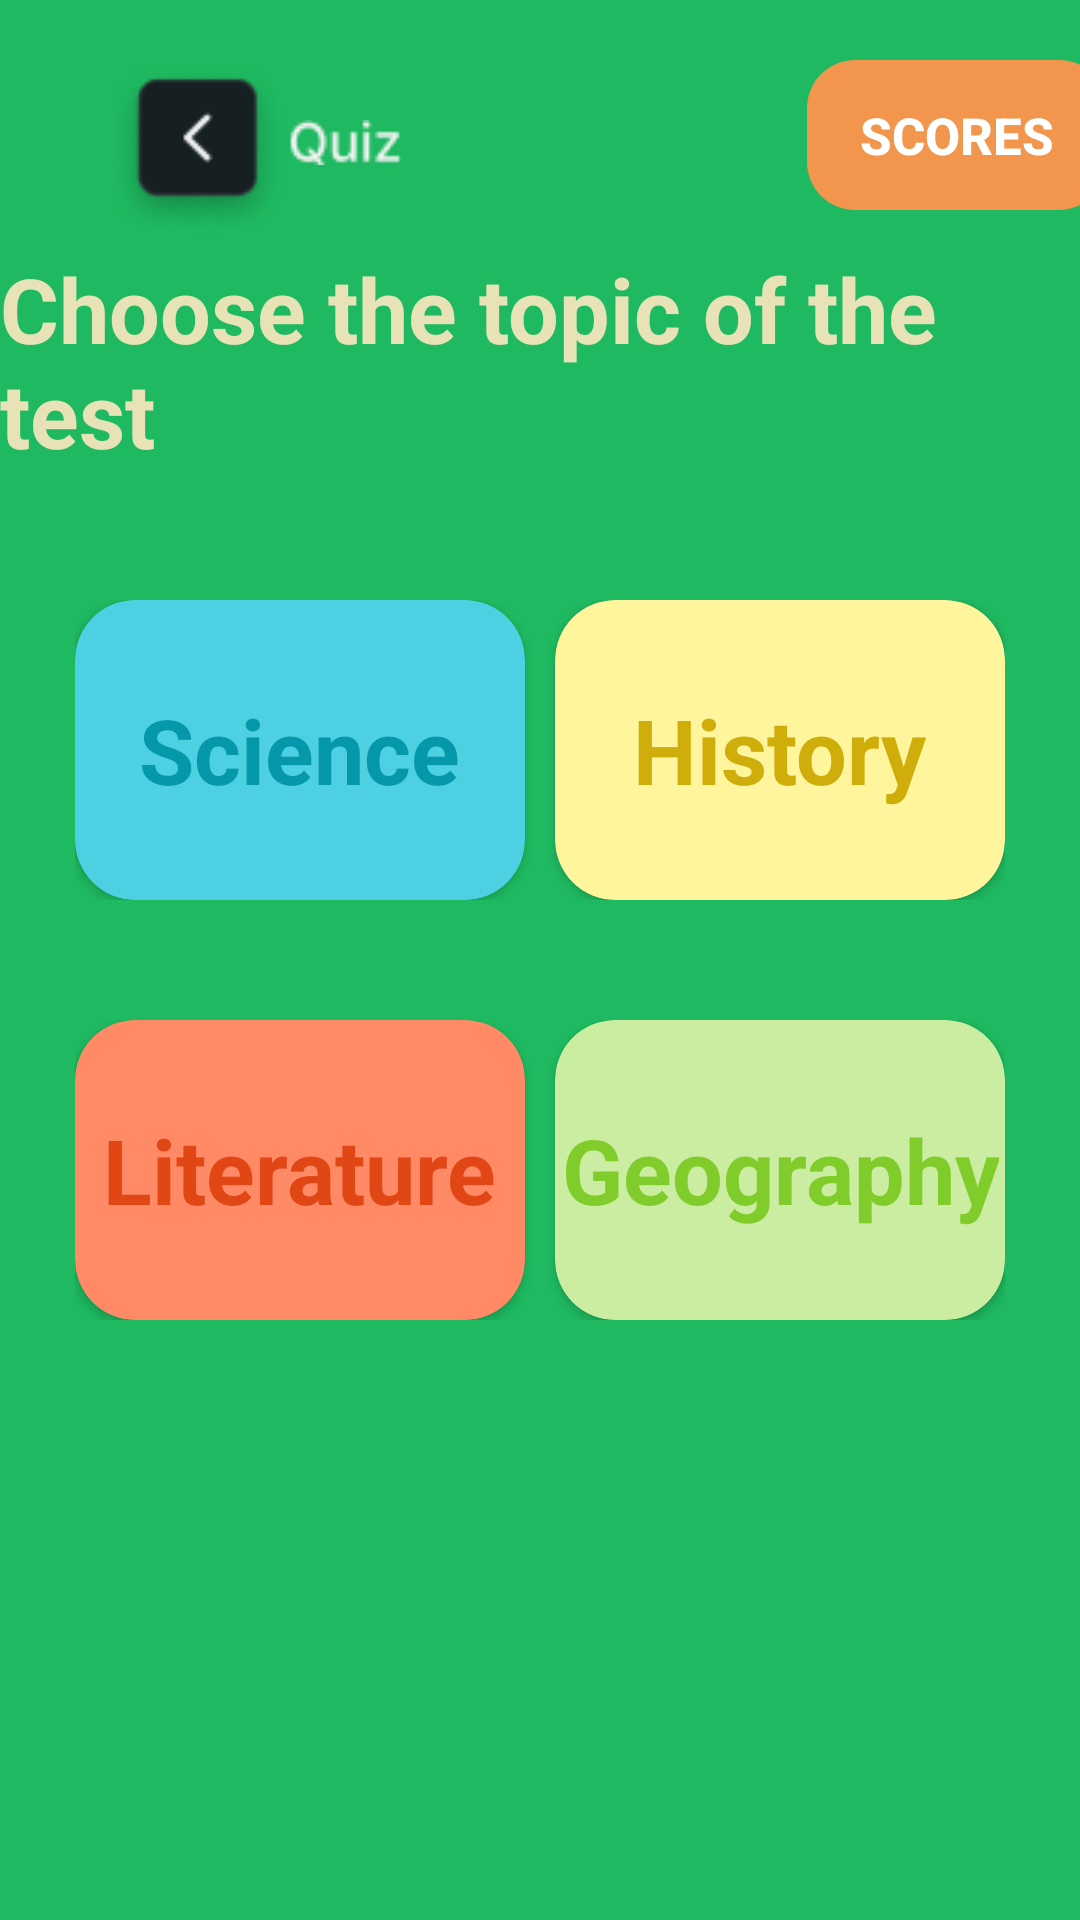

Write the Android layout XML for this screen, with the resource values it uses.
<!-- AndroidManifest.xml: application theme Theme.KumakTests2 -->
<!-- res/layout/activity_main.xml -->
<?xml version="1.0" encoding="utf-8"?>
<androidx.constraintlayout.widget.ConstraintLayout xmlns:android="http://schemas.android.com/apk/res/android"
    xmlns:app="http://schemas.android.com/apk/res-auto"
    xmlns:tools="http://schemas.android.com/tools"
    android:layout_width="match_parent"
    android:layout_height="match_parent"
    android:background="@color/theme_color"
    tools:context=".MainActivity">

    <LinearLayout
        android:layout_width="wrap_content"
        android:layout_height="wrap_content"
        android:layout_marginStart="16dp"

        android:orientation="horizontal"
        app:layout_constraintBottom_toTopOf="@+id/linearLayout"
        app:layout_constraintStart_toStartOf="parent"
        app:layout_constraintTop_toTopOf="parent"
        app:layout_constraintVertical_bias="0.181">

        <androidx.appcompat.widget.AppCompatButton
            android:id="@+id/back_to_button"
            android:layout_width="60dp"
            android:layout_height="60dp"
            android:layout_marginLeft="20dp"
            android:background="@drawable/image_back"/>

        <ImageView
            android:layout_width="wrap_content"
            android:layout_height="wrap_content"
            android:src="@drawable/quize"
            android:layout_marginTop="20dp"/>
        <androidx.appcompat.widget.AppCompatButton
            android:id="@+id/show_score_button"
            android:layout_width="100dp"
            android:layout_height="50dp"
            android:background="@drawable/shape_b"
            android:backgroundTint="#F2954D"
            android:text="Scores"
            android:textColor="#FFFFFF"
            android:layout_gravity="end"
            android:layout_marginLeft="135dp"
            android:layout_marginTop="20dp"
            android:textSize="17sp"
            android:textStyle="bold" />

    </LinearLayout>
    <LinearLayout
        android:id="@+id/linearLayout"
        android:layout_width="wrap_content"
        android:layout_height="wrap_content"
        android:orientation="vertical"
        app:layout_constraintBottom_toBottomOf="parent"
        app:layout_constraintEnd_toEndOf="parent"
        app:layout_constraintStart_toStartOf="parent"
        app:layout_constraintTop_toTopOf="parent">

        <LinearLayout
            android:layout_width="wrap_content"
            android:layout_height="wrap_content"
            android:orientation="horizontal"
            android:padding="20dp"
            tools:layout_editor_absoluteX="53dp"
            tools:layout_editor_absoluteY="176dp">

            <androidx.cardview.widget.CardView
                android:id="@+id/science"
                android:layout_width="150dp"
                android:layout_height="100dp"
                android:backgroundTint="#4DD0E1"
                app:cardCornerRadius="20dp">

                <TextView
                    android:layout_width="wrap_content"
                    android:layout_height="wrap_content"
                    android:text="Science"
                    android:textColor="#0597AA"
                    android:textStyle="bold"
                    android:textSize="30sp"
                    android:gravity="center"
                    android:layout_gravity="center"
                    />
            </androidx.cardview.widget.CardView>

            <androidx.cardview.widget.CardView
                android:id="@+id/history"
                android:layout_width="150dp"
                android:layout_height="100dp"
                android:layout_marginLeft="10dp"
                android:backgroundTint="#FFF59D"
                app:cardCornerRadius="20dp">

                <TextView
                    android:layout_width="wrap_content"
                    android:layout_height="wrap_content"
                    android:text="History"
                    android:textColor="#CFAE0B"
                    android:textStyle="bold"
                    android:textSize="30sp"
                    android:gravity="center"
                    android:layout_gravity="center"
                    />
            </androidx.cardview.widget.CardView>
        </LinearLayout>

        <LinearLayout
            android:layout_width="wrap_content"
            android:layout_height="wrap_content"
            android:orientation="horizontal"
            android:padding="20dp"
            tools:layout_editor_absoluteX="53dp"
            tools:layout_editor_absoluteY="176dp">

            <androidx.cardview.widget.CardView
                android:id="@+id/literature"
                android:layout_width="150dp"
                android:layout_height="100dp"
                android:backgroundTint="#FF8A65"
                app:cardCornerRadius="20dp">

                <TextView
                    android:layout_width="wrap_content"
                    android:layout_height="wrap_content"
                    android:text="Literature"
                    android:textColor="#E14615"
                    android:textStyle="bold"
                    android:textSize="30sp"
                    android:gravity="center"
                    android:layout_gravity="center"
                    />
            </androidx.cardview.widget.CardView>

            <androidx.cardview.widget.CardView
                android:id="@+id/geography"
                android:layout_width="150dp"
                android:layout_height="100dp"
                android:layout_marginLeft="10dp"
                android:backgroundTint="#CAEDA1"
                app:cardCornerRadius="20dp">

                <TextView
                    android:layout_width="wrap_content"
                    android:layout_height="wrap_content"
                    android:text="Geography"
                    android:textColor="#80CC2A"
                    android:textStyle="bold"
                    android:textSize="30sp"
                    android:gravity="center"
                    android:layout_gravity="center"
                    />
            </androidx.cardview.widget.CardView>
        </LinearLayout>
    </LinearLayout>

    <TextView
        android:id="@+id/textView2"
        android:layout_width="wrap_content"
        android:layout_height="wrap_content"
        android:text="Choose the topic of the test"
        android:textColor="#E8E3B6"
        android:textSize="30sp"
        android:textStyle="bold"
        app:layout_constraintBottom_toTopOf="@+id/linearLayout"
        app:layout_constraintEnd_toEndOf="parent"
        app:layout_constraintHorizontal_bias="0.496"
        app:layout_constraintStart_toStartOf="parent"
        app:layout_constraintTop_toTopOf="parent"
        app:layout_constraintVertical_bias="0.789" />

</androidx.constraintlayout.widget.ConstraintLayout>
<!-- resources referenced by this layout -->
<resources>
  <color name="theme_color">#1EB960</color>
  <!-- drawable image_back: png bitmap (drawable, 3195 bytes) -->
  <!-- drawable quize: png bitmap (drawable, 686 bytes) -->
  <!-- drawable shape_b (drawable) -->
  <?xml version="1.0" encoding="utf-8"?>
  
  <shape xmlns:android="http://schemas.android.com/apk/res/android" android:shape="rectangle">
  
      <corners android:radius="16dp"></corners>
      <stroke android:color="#3C3737"></stroke>
  </shape>
  <style name="Theme.KumakTests2" parent="Theme.MaterialComponents.DayNight.DarkActionBar">
          
          <item name="colorPrimary">@color/purple_500</item>
          <item name="colorPrimaryVariant">@color/purple_700</item>
          <item name="colorOnPrimary">@color/white</item>
          
          <item name="colorSecondary">@color/teal_200</item>
          <item name="colorSecondaryVariant">@color/teal_700</item>
          <item name="colorOnSecondary">@color/black</item>
          
          <item name="android:statusBarColor">?attr/colorPrimaryVariant</item>
          
      </style>
  <color name="purple_500">#FF6200EE</color>
  <color name="purple_700">#FF3700B3</color>
  <color name="white">#FFFFFFFF</color>
  <color name="teal_200">#FF03DAC5</color>
  <color name="teal_700">#FF018786</color>
  <color name="black">#FF000000</color>
</resources>
